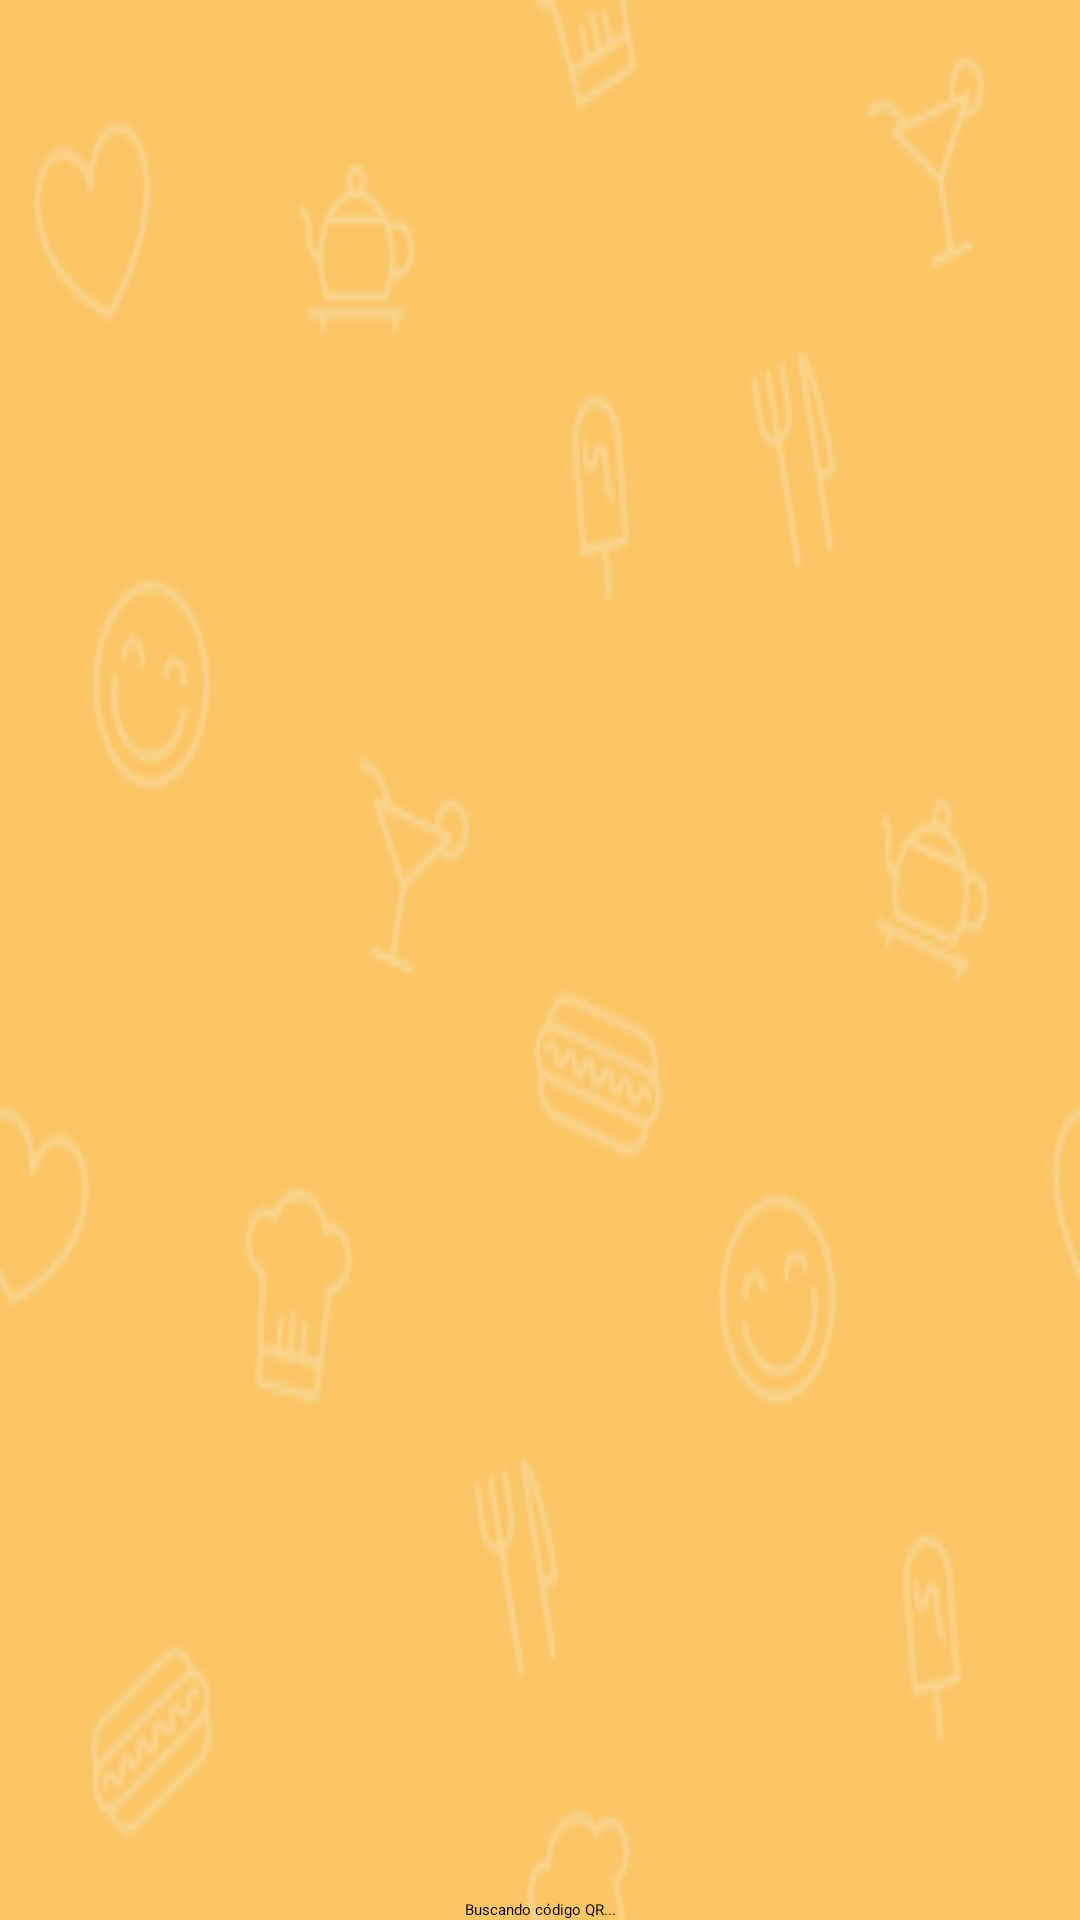

Android layout source for this screen:
<!-- AndroidManifest.xml: application theme AppTheme -->
<!-- res/layout/activity_scanner.xml -->
<?xml version="1.0" encoding="utf-8"?>
<RelativeLayout
        xmlns:android="http://schemas.android.com/apk/res/android"
        android:orientation="vertical"
        android:layout_width="match_parent"
        android:layout_height="match_parent"
        android:background="@drawable/food">
    <FrameLayout
            android:id="@+id/cameraPreview"
            android:layout_width="match_parent"
            android:layout_height="match_parent"
            android:layout_weight="1"
            android:layout_alignParentTop="true"
            android:layout_above="@+id/scanText">
    </FrameLayout>
    <TextView
            android:id="@+id/scanText"
            android:text="Buscando código QR..."
            android:textAppearance="?android:attr/textAppearanceLarge"
            android:layout_height="wrap_content"
            android:layout_width="match_parent"
            android:gravity="center"
            android:layout_alignParentBottom="true">
    </TextView>
    <ProgressBar
            style="?android:attr/progressBarStyleLarge"
            android:layout_width="wrap_content"
            android:layout_height="wrap_content"
            android:id="@+id/progressBar"
            android:layout_gravity="center"
            android:layout_centerVertical="true"
            android:layout_centerHorizontal="true"
            android:visibility="gone"/>
</RelativeLayout>
<!-- resources referenced by this layout -->
<resources>
  <!-- drawable food: png bitmap (drawable, 5882 bytes) -->
  <style name="AppTheme" parent="Theme.Sherlock.Light.DarkActionBar">
          
      </style>
</resources>
